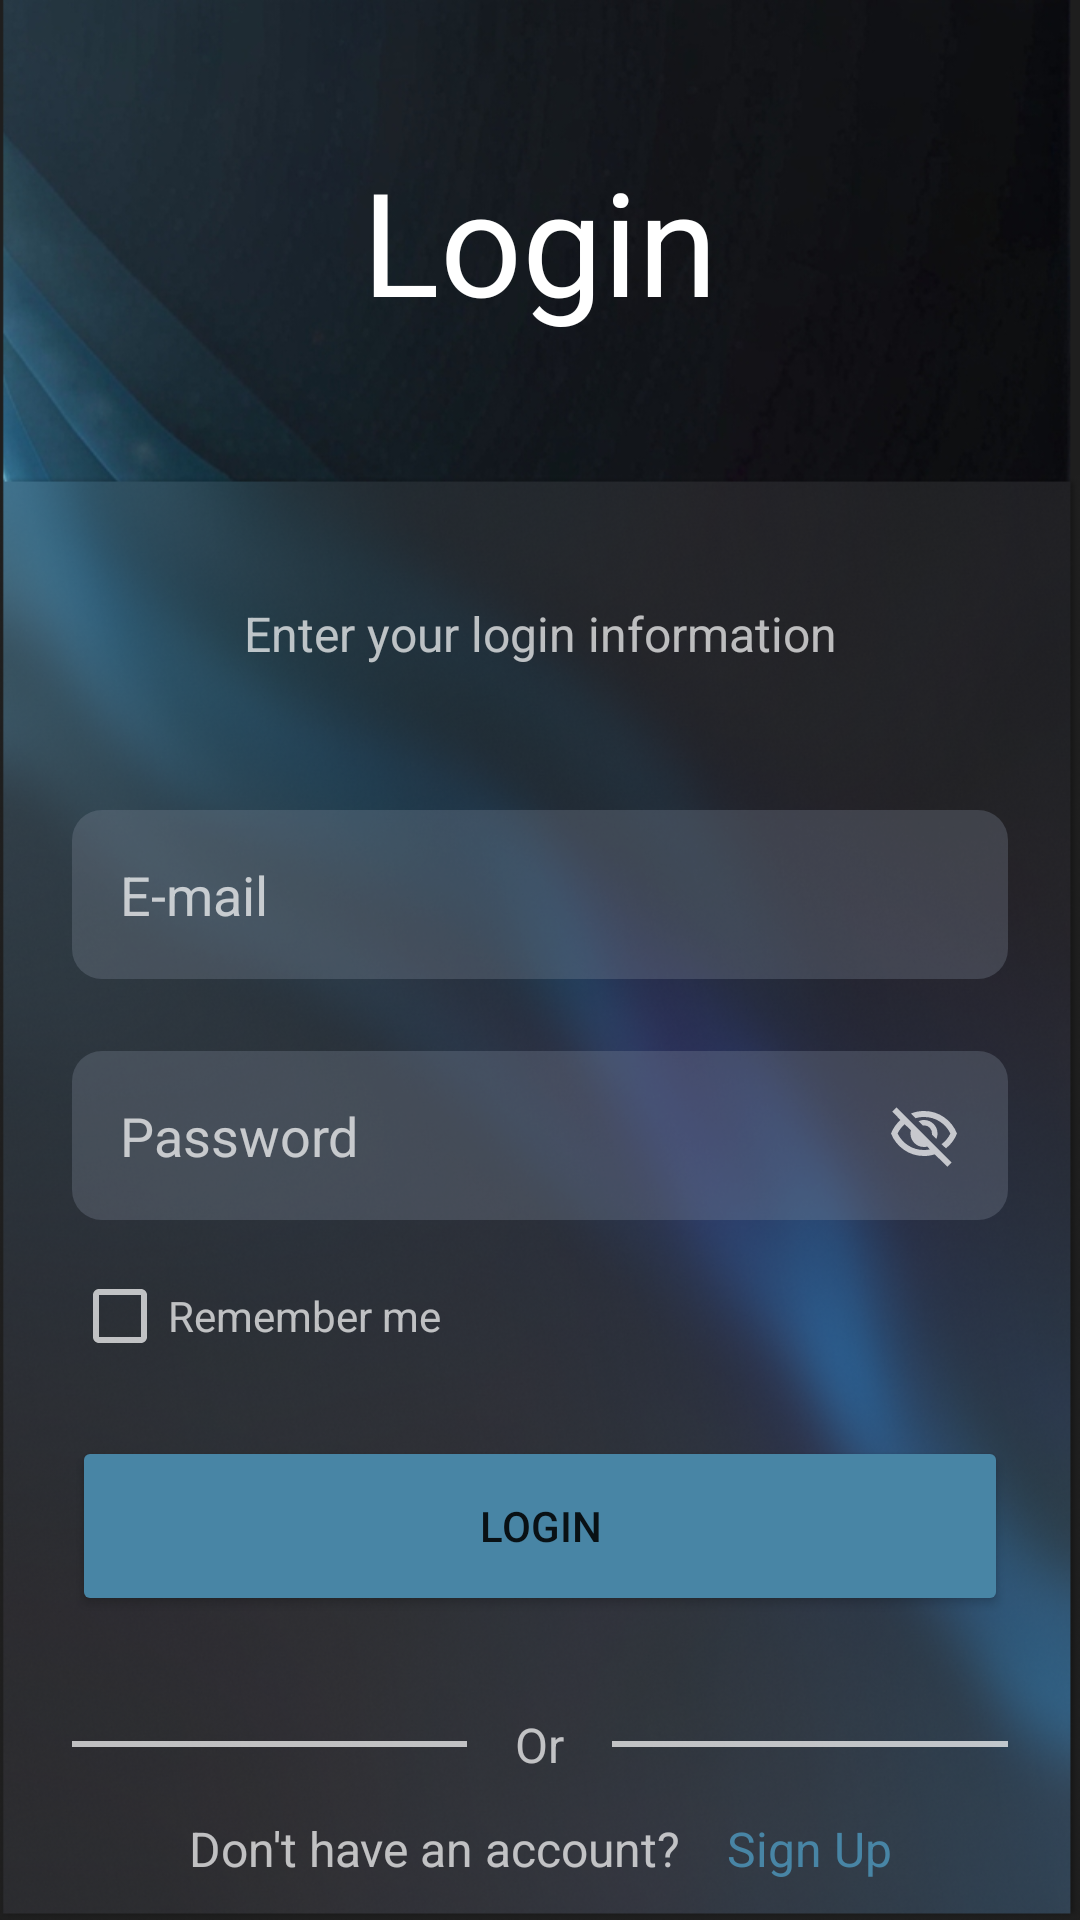

Reconstruct the res/layout file that produces this screen, plus the resources it refers to.
<!-- AndroidManifest.xml: application theme Theme.FacilityTracker -->
<!-- res/layout/fragment_login.xml -->
<?xml version="1.0" encoding="utf-8"?>
<androidx.constraintlayout.widget.ConstraintLayout xmlns:android="http://schemas.android.com/apk/res/android"
    xmlns:app="http://schemas.android.com/apk/res-auto"
    xmlns:tools="http://schemas.android.com/tools"
    android:layout_width="match_parent"
    android:layout_height="match_parent"
    android:background="@drawable/backgroundlogin">

    <TextView
        android:id="@+id/textView"
        android:layout_width="wrap_content"
        android:layout_height="wrap_content"
        android:fontFamily="sans-serif"
        android:gravity="center"
        android:text="Login"
        android:textColor="@color/white"
        android:textSize="48sp"
        app:layout_constraintBottom_toTopOf="@+id/guideline"
        app:layout_constraintEnd_toEndOf="parent"
        app:layout_constraintHorizontal_bias="0.5"
        app:layout_constraintStart_toStartOf="parent"
        app:layout_constraintTop_toTopOf="parent" />

    <androidx.constraintlayout.widget.Guideline
        android:id="@+id/guideline"
        android:layout_width="wrap_content"
        android:layout_height="wrap_content"
        android:orientation="horizontal"
        app:layout_constraintGuide_percent="0.2506812" />

    <TextView
        android:id="@+id/textView2"
        android:layout_width="wrap_content"
        android:layout_height="wrap_content"
        android:layout_marginTop="40dp"
        android:fontFamily="sans-serif"
        android:text="Enter your login information"
        android:textColor="@color/hint"
        android:textSize="16sp"
        app:layout_constraintEnd_toEndOf="parent"
        app:layout_constraintHorizontal_bias="0.5"
        app:layout_constraintStart_toStartOf="parent"
        app:layout_constraintTop_toTopOf="@+id/guideline" />

    <EditText
        android:id="@+id/etEmailLogin"
        android:layout_width="0dp"
        android:layout_height="wrap_content"
        android:layout_marginStart="24dp"
        android:layout_marginTop="48dp"
        android:layout_marginEnd="24dp"
        android:background="@drawable/round_back_dark_blue"
        android:ems="10"
        android:hint="E-mail"
        android:inputType="textEmailAddress"
        android:padding="16dp"
        android:textColor="@color/white"
        android:textColorHint="@color/hint"
        app:layout_constraintEnd_toEndOf="parent"
        app:layout_constraintHorizontal_bias="0.5"
        app:layout_constraintStart_toStartOf="parent"
        app:layout_constraintTop_toBottomOf="@+id/textView2" />

    <RelativeLayout
        android:id="@+id/relativeLayout"
        android:layout_width="match_parent"
        android:layout_height="wrap_content"
        android:layout_marginStart="24dp"
        android:layout_marginTop="24dp"
        android:layout_marginEnd="24dp"
        android:background="@drawable/round_back_dark_blue"
        app:layout_constraintEnd_toEndOf="parent"
        app:layout_constraintHorizontal_bias="0.5"
        app:layout_constraintStart_toStartOf="parent"
        app:layout_constraintTop_toBottomOf="@+id/etEmailLogin">

        <EditText
            android:id="@+id/etPasswordLogin"
            android:layout_width="match_parent"
            android:layout_height="wrap_content"
            android:background="@android:color/transparent"
            android:ems="10"
            android:hint="Password"
            android:inputType="textPassword"
            android:padding="16dp"
            android:textColor="@color/white"
            android:textColorHint="@color/hint"
            app:layout_constraintEnd_toEndOf="parent"
            app:layout_constraintHorizontal_bias="0.5"
            app:layout_constraintStart_toStartOf="parent" />

        <ImageView
            android:id="@+id/ivVisibleOnOff"
            android:layout_width="40dp"
            android:layout_height="40dp"
            android:layout_alignParentEnd="true"
            android:layout_centerVertical="true"
            android:layout_marginEnd="8dp"
            android:padding="8dp"
            android:src="@drawable/visibility_off" />
    </RelativeLayout>

    <CheckBox
        android:id="@+id/checkBox"
        android:layout_width="wrap_content"
        android:layout_height="wrap_content"
        android:minHeight="48dp"
        android:minWidth="48dp"
        android:layout_marginTop="8dp"
        android:buttonTint="@color/hint"
        android:text="Remember me"
        android:textColor="@color/hint"
        app:layout_constraintStart_toStartOf="@+id/relativeLayout"
        app:layout_constraintTop_toBottomOf="@+id/relativeLayout" />

    <Button
        android:id="@+id/btnLogin"
        android:layout_width="0dp"
        android:layout_height="wrap_content"
        android:layout_marginStart="24dp"
        android:layout_marginTop="16dp"
        android:layout_marginEnd="24dp"
        android:backgroundTint="@color/Highlight"
        android:minHeight="60dp"
        android:text="Login"
        app:cornerRadius="10dp"
        app:layout_constraintEnd_toEndOf="parent"
        app:layout_constraintHorizontal_bias="0.5"
        app:layout_constraintStart_toStartOf="parent"
        app:layout_constraintTop_toBottomOf="@+id/checkBox" />

    <RelativeLayout
        android:id="@+id/relativeLayout2"
        android:layout_width="match_parent"
        android:layout_height="wrap_content"
        android:layout_marginTop="32dp"
        app:layout_constraintEnd_toEndOf="parent"
        app:layout_constraintHorizontal_bias="0.5"
        app:layout_constraintStart_toStartOf="parent"
        app:layout_constraintTop_toBottomOf="@+id/btnLogin">

        <View
            android:layout_width="match_parent"
            android:layout_height="2dp"
            android:layout_centerVertical="true"
            android:layout_marginStart="24dp"
            android:layout_marginEnd="16dp"
            android:layout_toStartOf="@+id/tvOr"
            android:background="@color/hint" />

        <TextView
            android:id="@+id/tvOr"
            android:layout_width="wrap_content"
            android:layout_height="wrap_content"
            android:layout_centerInParent="true"
            android:text="Or"
            android:textColor="@color/hint"
            android:textSize="16sp" />

        <View
            android:layout_width="match_parent"
            android:layout_height="2dp"
            android:layout_centerVertical="true"
            android:layout_marginStart="16dp"
            android:layout_marginEnd="24dp"
            android:layout_toEndOf="@+id/tvOr"
            android:background="@color/hint" />
    </RelativeLayout>

    <LinearLayout
        android:layout_width="wrap_content"
        android:layout_height="wrap_content"
        android:orientation="horizontal"
        android:gravity="center"
        app:layout_constraintBottom_toBottomOf="parent"
        app:layout_constraintEnd_toEndOf="parent"
        app:layout_constraintHorizontal_bias="0.5"
        app:layout_constraintStart_toStartOf="parent"
        app:layout_constraintTop_toBottomOf="@+id/relativeLayout2">

        <TextView
            android:id="@+id/textView3"
            android:layout_width="wrap_content"
            android:layout_height="wrap_content"
            android:layout_marginStart="24dp"
            android:gravity="end"
            android:paddingEnd="8dp"
            android:text="Don't have an account?"
            android:textColor="@color/hint"
            android:textSize="16sp"
            app:layout_constraintBottom_toBottomOf="parent"
            app:layout_constraintEnd_toStartOf="@+id/textView4"
            app:layout_constraintStart_toStartOf="parent"
            app:layout_constraintTop_toBottomOf="@+id/relativeLayout2" />

        <TextView
            android:id="@+id/tvSignUp"
            android:layout_width="wrap_content"
            android:layout_height="wrap_content"
            android:layout_marginEnd="24dp"
            android:gravity="start"
            android:paddingStart="8dp"
            android:text="Sign Up"
            android:textColor="@color/Highlight"
            android:textSize="16sp"
            app:layout_constraintBottom_toBottomOf="parent"
            app:layout_constraintEnd_toEndOf="parent"
            app:layout_constraintStart_toEndOf="@+id/textView3"
            app:layout_constraintTop_toBottomOf="@+id/relativeLayout2" />
    </LinearLayout>

</androidx.constraintlayout.widget.ConstraintLayout>
<!-- resources referenced by this layout -->
<resources>
  <color name="Highlight">#4885A5</color>
  <color name="hint">#B3FFFFFF</color>
  <color name="white">#FFFFFFFF</color>
  <!-- drawable backgroundlogin: png bitmap (drawable, 637933 bytes) -->
  <!-- drawable round_back_dark_blue (drawable) -->
  <?xml version="1.0" encoding="utf-8"?>
  <shape xmlns:android="http://schemas.android.com/apk/res/android"
      android:shape="rectangle">
  
  
  
      <solid android:color="#4D838A9B"/>
      <corners android:radius="10dp"/>
  </shape>
  <!-- drawable visibility_off (drawable) -->
  <vector xmlns:android="http://schemas.android.com/apk/res/android"
      android:width="24dp"
      android:height="24dp"
      android:viewportWidth="960"
      android:viewportHeight="960">
    <path
        android:pathData="m644,532 l-58,-58q9,-47 -27,-88t-93,-32l-58,-58q17,-8 34.5,-12t37.5,-4q75,0 127.5,52.5T660,460q0,20 -4,37.5T644,532ZM772,658 L714,602q38,-29 67.5,-63.5T832,460q-50,-101 -143.5,-160.5T480,240q-29,0 -57,4t-55,12l-62,-62q41,-17 84,-25.5t90,-8.5q151,0 269,83.5T920,460q-23,59 -60.5,109.5T772,658ZM792,904L624,738q-35,11 -70.5,16.5T480,760q-151,0 -269,-83.5T40,460q21,-53 53,-98.5t73,-81.5L56,168l56,-56 736,736 -56,56ZM222,336q-29,26 -53,57t-41,67q50,101 143.5,160.5T480,680q20,0 39,-2.5t39,-5.5l-36,-38q-11,3 -21,4.5t-21,1.5q-75,0 -127.5,-52.5T300,460q0,-11 1.5,-21t4.5,-21l-84,-82ZM541,429ZM390,504Z"
        android:fillColor="@color/hint"/>
  </vector>
  <style name="Theme.FacilityTracker" parent="Theme.AppCompat.Light.NoActionBar">
          
          <item name="colorPrimary">@color/Highlight</item>
          <item name="colorPrimaryVariant">@color/Highlight</item>
          <item name="colorOnPrimary">@color/white</item>
          
          <item name="colorSecondary">@color/teal_200</item>
          <item name="colorSecondaryVariant">@color/teal_700</item>
          <item name="colorOnSecondary">@color/white</item>
          
          <item name="android:statusBarColor">?attr/colorPrimaryVariant</item>
          
      </style>
  <color name="teal_200">#FF03DAC5</color>
  <color name="teal_700">#FF018786</color>
</resources>
